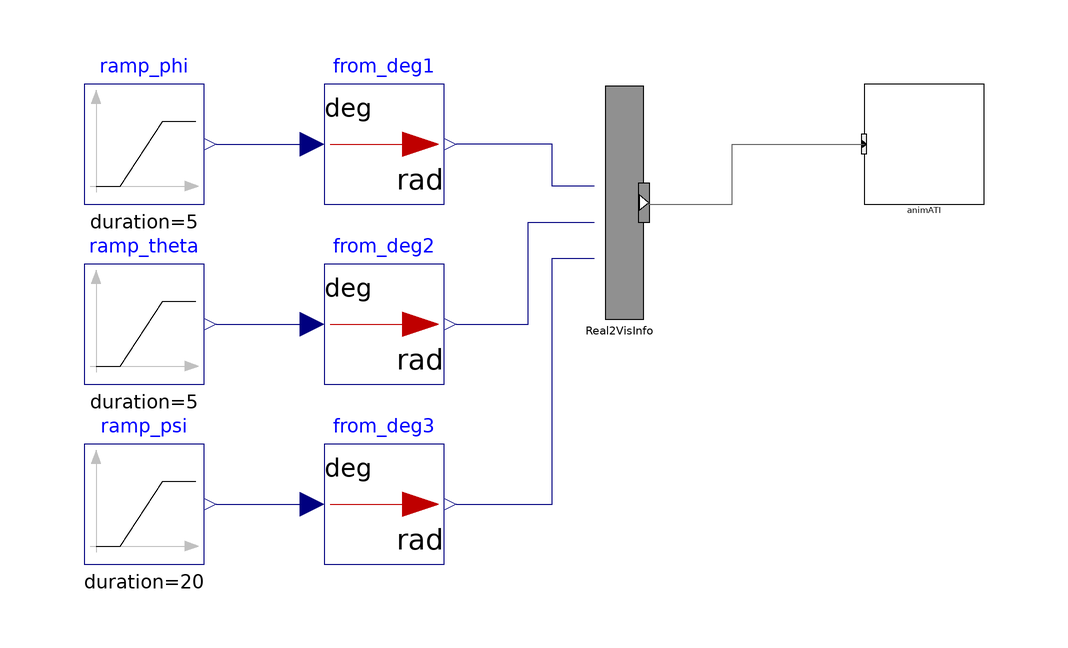

Above is the diagram view of the following Modelica model: its components placed by their Placement annotations and its connect equations drawn as lines.

model AnimATI00_ex01
  extends Modelica.Icons.Example;
  //-----
  AircraftDynamics.Visualizers.AnimATI00 animATI annotation(
    Placement(visible = true, transformation(origin = {50, 30}, extent = {{-10, -10}, {10, 10}}, rotation = 0)));
  Modelica.Blocks.Math.UnitConversions.From_deg from_deg1 annotation(
    Placement(visible = true, transformation(origin = {-40, 30}, extent = {{-10, -10}, {10, 10}}, rotation = 0)));
  Modelica.Blocks.Sources.Ramp ramp_psi(duration = 20, height = 180, offset = 0, startTime = 15) annotation(
    Placement(visible = true, transformation(origin = {-80, -30}, extent = {{-10, -10}, {10, 10}}, rotation = 0)));
  Modelica.Blocks.Sources.Ramp ramp_phi(duration = 5, height = 45, offset = 0, startTime = 5) annotation(
    Placement(visible = true, transformation(origin = {-80, 30}, extent = {{-10, -10}, {10, 10}}, rotation = 0)));
  Interfaces.Real2VisualizerInfo00 Real2VisInfo(use_u_alpha = false, use_u_alt = false, use_u_beta = false, use_u_phi = true, use_u_psi = true, use_u_theta = true, use_u_xEast = false, use_u_xNorth = false) annotation(
    Placement(visible = true, transformation(origin = {0.0724018, 20.2172}, extent = {{-6.4724, -19.4172}, {4.8543, 19.4172}}, rotation = 0)));
  Modelica.Blocks.Math.UnitConversions.From_deg from_deg2 annotation(
    Placement(visible = true, transformation(origin = {-40, 0}, extent = {{-10, -10}, {10, 10}}, rotation = 0)));
  Modelica.Blocks.Math.UnitConversions.From_deg from_deg3 annotation(
    Placement(visible = true, transformation(origin = {-40, -30}, extent = {{-10, -10}, {10, 10}}, rotation = 0)));
  Modelica.Blocks.Sources.Ramp ramp_theta(duration = 5, height = 10, offset = 0, startTime = 10) annotation(
    Placement(visible = true, transformation(origin = {-80, 0}, extent = {{-10, -10}, {10, 10}}, rotation = 0)));
equation
  connect(ramp_theta.y, from_deg2.u) annotation(
    Line(points = {{-68, 0}, {-52, 0}, {-52, 0}, {-52, 0}}, color = {0, 0, 127}));
  connect(Real2VisInfo.u_phi, from_deg1.y) annotation(
    Line(points = {{-5, 23}, {-12, 23}, {-12, 30}, {-28, 30}}, color = {0, 0, 127}));
  connect(from_deg3.y, Real2VisInfo.u_psi) annotation(
    Line(points = {{-28, -30}, {-12, -30}, {-12, 11}, {-5, 11}}, color = {0, 0, 127}));
  connect(ramp_phi.y, from_deg1.u) annotation(
    Line(points = {{-68, 30}, {-54, 30}, {-54, 30}, {-52, 30}}, color = {0, 0, 127}));
  connect(ramp_psi.y, from_deg3.u) annotation(
    Line(points = {{-68, -30}, {-54, -30}, {-54, -30}, {-52, -30}}, color = {0, 0, 127}));
  connect(from_deg2.y, Real2VisInfo.u_theta) annotation(
    Line(points = {{-28, 0}, {-16, 0}, {-16, 17}, {-5, 17}}, color = {0, 0, 127}));
  connect(Real2VisInfo.VisInfoOut, animATI.VisInfoIn) annotation(
    Line(points = {{4, 20}, {18, 20}, {18, 30}, {40, 30}}, color = {95, 95, 95}));
  annotation(
    experiment(StartTime = 0, StopTime = 30, Tolerance = 1e-06, Interval = 0.005));
end AnimATI00_ex01;